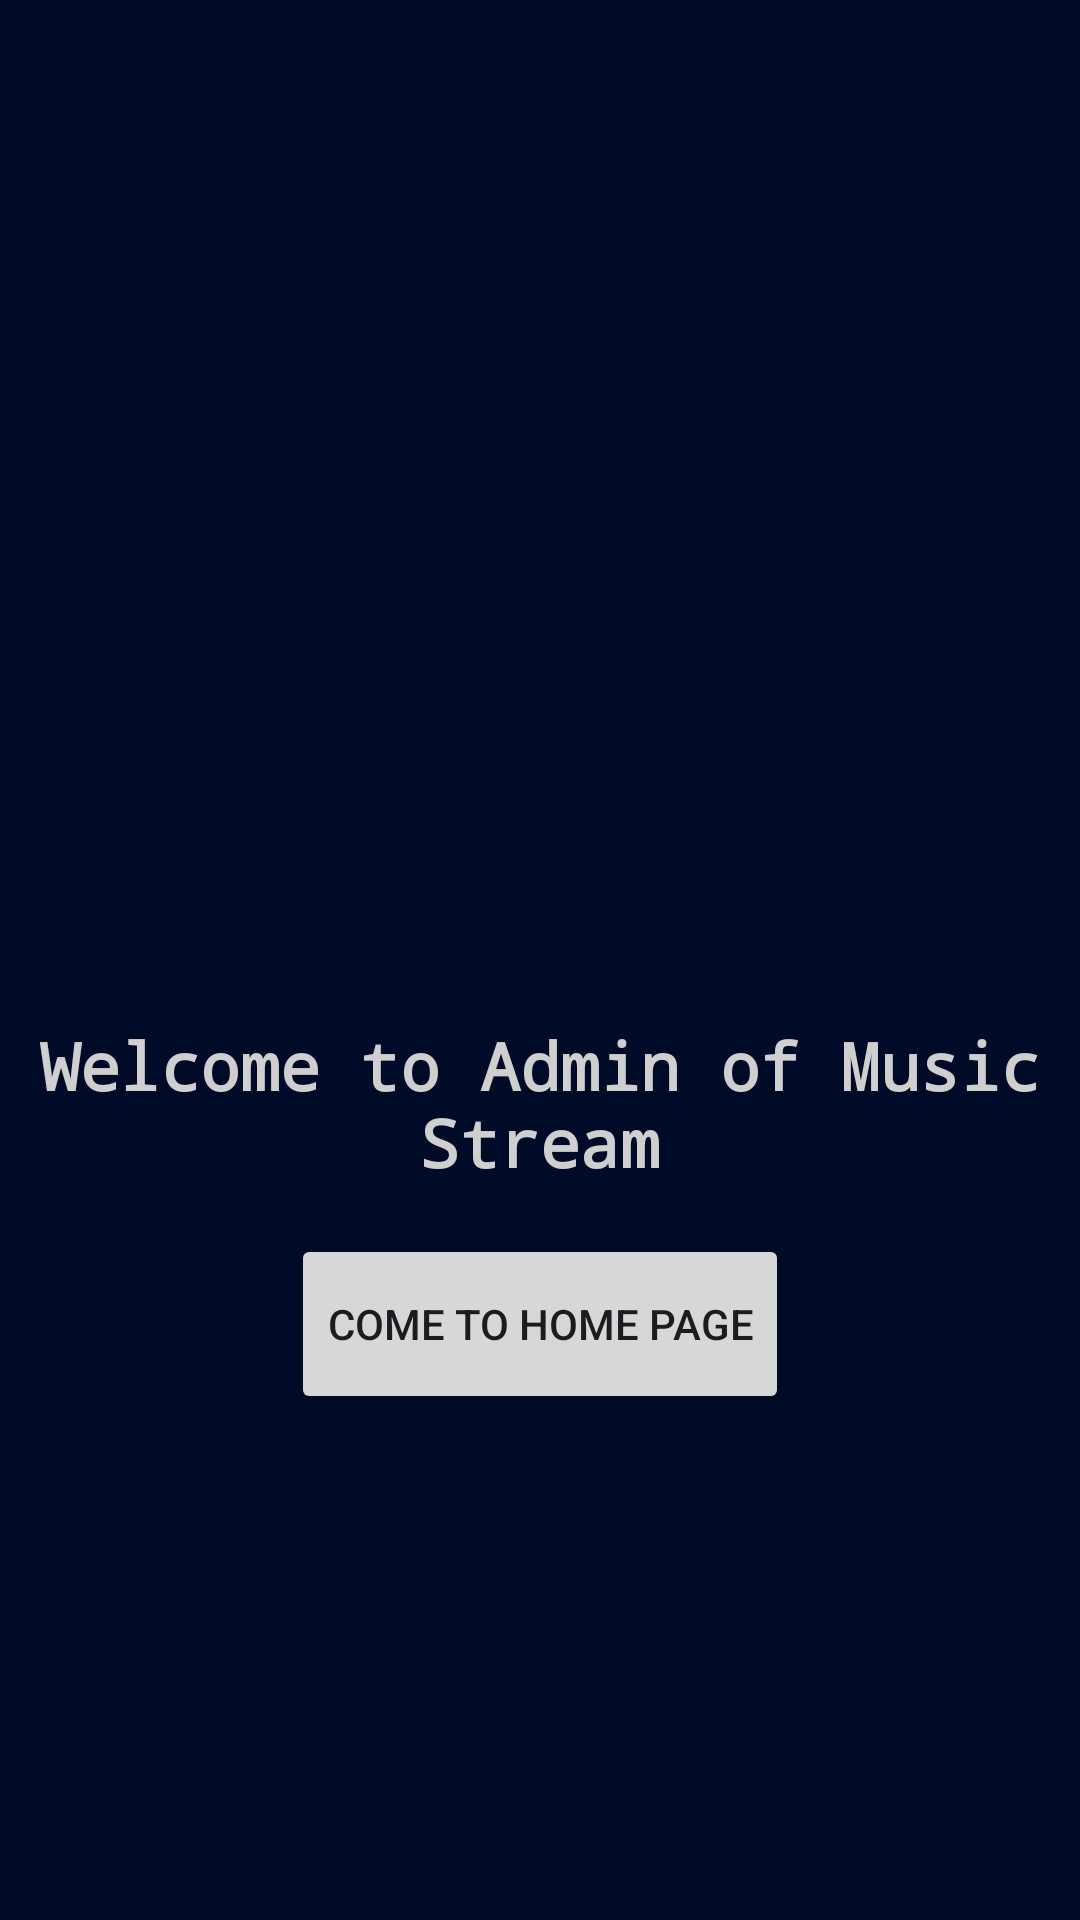

Layout XML and referenced resources for this Android screen:
<!-- AndroidManifest.xml: application theme Theme.AdminMusicStream -->
<!-- res/layout/activity_intro.xml -->
<?xml version="1.0" encoding="utf-8"?>
<LinearLayout xmlns:android="http://schemas.android.com/apk/res/android"
    xmlns:app="http://schemas.android.com/apk/res-auto"
    xmlns:tools="http://schemas.android.com/tools"
    android:layout_width="match_parent"
    android:layout_height="match_parent"
    android:orientation="vertical"
    android:padding="8dp"
    android:gravity="center"
    android:background="@color/blueDark"
    tools:context=".activity.IntroActivity">

    <LinearLayout
        android:layout_width="match_parent"
        android:layout_height="wrap_content"
        android:gravity="center"
        android:orientation="vertical">

        <ImageView
            android:layout_width="200dp"
            android:layout_height="200dp"
            android:src="@drawable/logo"/>

        <TextView
            android:layout_width="match_parent"
            android:layout_height="wrap_content"
            android:gravity="center"
            android:textColor="@color/textWhite"
            android:textSize="22sp"
            android:textStyle="bold"
            android:fontFamily="monospace"
            android:paddingTop="8dp"
            android:text="Welcome to Admin of Music Stream"/>

    </LinearLayout>

    <LinearLayout
        android:layout_width="match_parent"
        android:layout_height="wrap_content"
        android:padding="16dp"
        android:gravity="center"
        android:orientation="vertical">

        <Button
            android:layout_width="wrap_content"
            android:layout_height="60dp"
            android:text="Come to home page"
            android:id="@+id/login_btn"/>

        <ProgressBar
            android:layout_width="32dp"
            android:layout_height="60dp"
            android:id="@+id/progress_bar"
            android:visibility="gone"
            android:indeterminateTint="@color/white"/>

        <View
            android:layout_width="match_parent"
            android:layout_height="20dp"/>

    </LinearLayout>


</LinearLayout>
<!-- resources referenced by this layout -->
<resources>
  <color name="blueDark">#010B28</color>
  <color name="textWhite">#CFCFD0</color>
  <color name="white">#FFFFFFFF</color>
  <style name="Theme.AdminMusicStream" parent="Base.Theme.AdminMusicStream" />
  <style name="Base.Theme.AdminMusicStream" parent="Theme.Material3.DayNight.NoActionBar">
          
          
      </style>
</resources>
